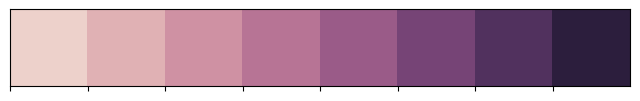

The script that saved this image:
#!/usr/bin/env python3
"""Print hex digits for seaborn colors"""

import matplotlib
matplotlib.use('agg')
import matplotlib.pyplot as plt
import seaborn

# Print the HEX codes of seaborn colors
pal_hls = seaborn.hls_palette(12, l=.3, s=.8).as_hex()

import seaborn as sns
num_shades = 8
sns.palplot(sns.cubehelix_palette(num_shades))
plt.savefig('seaborn.png')


print(pal_hls)
